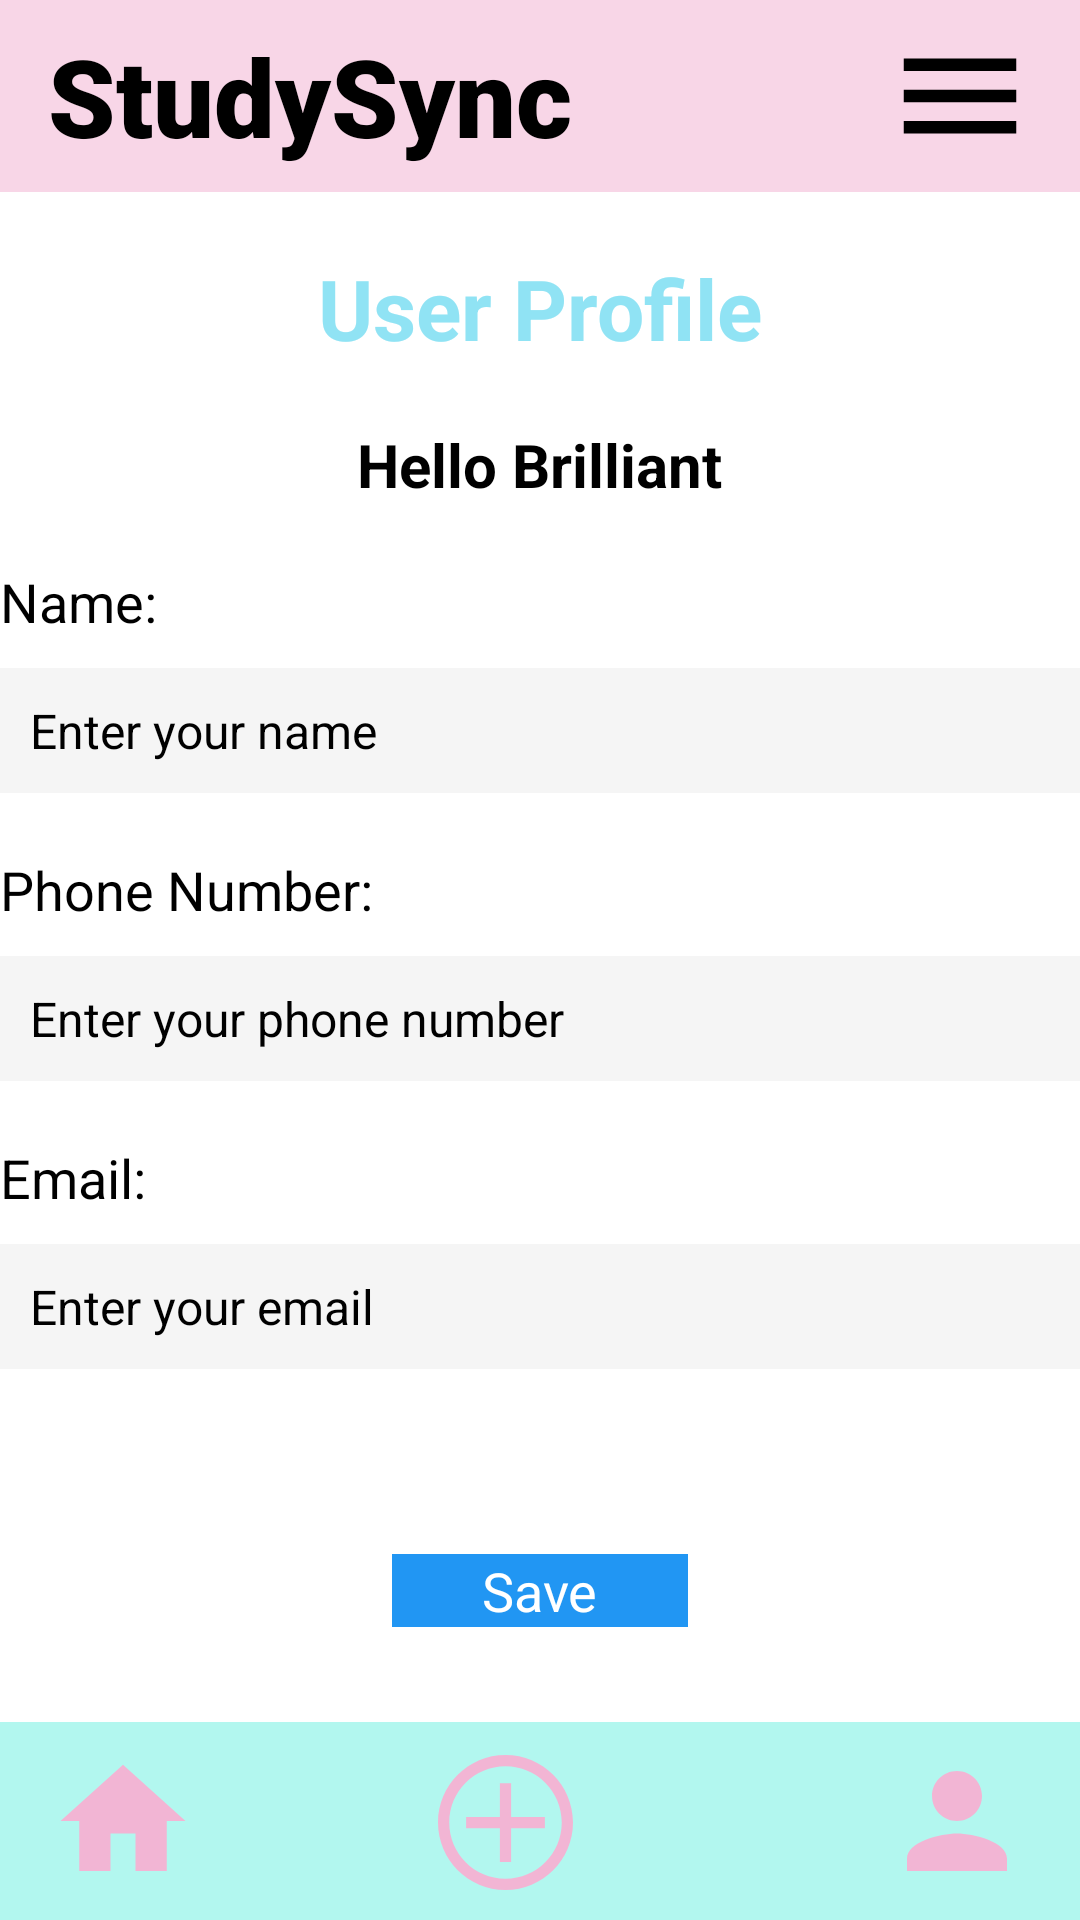

Produce the Android XML layout that renders to this screen, including the resource entries it uses.
<!-- AndroidManifest.xml: application theme Theme.StudySync -->
<!-- res/layout/activity_profile_information.xml -->
<?xml version="1.0" encoding="utf-8"?>
<RelativeLayout xmlns:android="http://schemas.android.com/apk/res/android"
    xmlns:app="http://schemas.android.com/apk/res-auto"
    android:layout_width="match_parent"
    android:layout_height="match_parent"
    xmlns:tools="http://schemas.android.com/tools"
    android:background="#FFFFFF">

    
    <RelativeLayout
        android:id="@+id/headerLayout"
        android:layout_width="match_parent"
        android:layout_height="64dp"
        android:background="#8CF2B5D4"
        android:gravity="center_vertical">

        
        <TextView
            android:id="@+id/logoTextView"
            android:layout_width="wrap_content"
            android:layout_height="wrap_content"
            android:layout_centerVertical="true"
            android:layout_marginStart="16dp"
            android:fontFamily="sans-serif-black"
            android:text="StudySync"
            android:textColor="#000000"
            android:textSize="36sp"
            android:textStyle="bold" />

        
        <ImageButton
            android:id="@+id/menuIcon"
            android:layout_width="wrap_content"
            android:layout_height="match_parent"
            android:layout_alignParentEnd="true"
            android:layout_alignParentRight="true"
            android:layout_centerVertical="true"
            android:layout_marginEnd="15dp"
            android:layout_marginRight="15dp"
            android:src="@drawable/ic_hamburger_menu_default"
            app:tint="#000000"
            tools:ignore="SpeakableTextPresentCheck" />

    </RelativeLayout>

    
    <TextView
        android:id="@+id/mainHeading"
        android:layout_width="wrap_content"
        android:layout_height="wrap_content"
        android:layout_below="@id/headerLayout"
        android:layout_centerHorizontal="true"
        android:layout_marginTop="20dp"
        android:text="User Profile"
        android:textColor="#90E3F4"
        android:textSize="28sp"
        android:textStyle="bold" />

    
    <TextView
        android:id="@+id/secondHeading"
        android:layout_width="wrap_content"
        android:layout_height="wrap_content"
        android:layout_below="@id/mainHeading"
        android:layout_centerHorizontal="true"
        android:layout_marginTop="20dp"
        android:text="Hello Brilliant"
        android:textColor="#000000"
        android:textSize="20sp"
        android:textStyle="bold" />

    
    <TextView
        android:id="@+id/nameTextView"
        android:layout_width="wrap_content"
        android:layout_height="wrap_content"
        android:layout_below="@id/secondHeading"
        android:layout_marginTop="20dp"
        android:text="Name:"
        android:textColor="#000000"
        android:textSize="18sp" />

    <EditText
        android:id="@+id/nameEditText"
        android:layout_width="match_parent"
        android:layout_height="wrap_content"
        android:layout_below="@id/nameTextView"
        android:layout_marginTop="10dp"
        android:background="#F5F5F5"
        android:hint="Enter your name"
        android:padding="10dp"
        android:textSize="16sp" />

    <TextView
        android:id="@+id/phoneNumberTextView"
        android:layout_width="wrap_content"
        android:layout_height="wrap_content"
        android:layout_below="@id/nameEditText"
        android:layout_marginTop="20dp"
        android:text="Phone Number:"
        android:textColor="#000000"
        android:textSize="18sp" />

    <EditText
        android:id="@+id/phoneNumberEditText"
        android:layout_width="match_parent"
        android:layout_height="wrap_content"
        android:layout_below="@id/phoneNumberTextView"
        android:layout_marginTop="10dp"
        android:background="#F5F5F5"
        android:hint="Enter your phone number"
        android:inputType="phone"
        android:padding="10dp"
        android:textSize="16sp" />

    <TextView
        android:id="@+id/emailTextView"
        android:layout_width="wrap_content"
        android:layout_height="wrap_content"
        android:layout_below="@id/phoneNumberEditText"
        android:layout_marginTop="20dp"
        android:text="Email:"
        android:textColor="#000000"
        android:textSize="18sp" />

    <EditText
        android:id="@+id/emailEditText"
        android:layout_width="match_parent"
        android:layout_height="wrap_content"
        android:layout_below="@id/emailTextView"
        android:layout_marginTop="10dp"
        android:background="#F5F5F5"
        android:hint="Enter your email"
        android:inputType="textEmailAddress"
        android:padding="10dp"
        android:textSize="16sp" />

    
    <TextView
        android:id="@+id/errorMessageTextView"
        android:layout_width="wrap_content"
        android:layout_height="wrap_content"
        android:layout_below="@id/emailEditText"
        android:layout_centerHorizontal="true"
        android:layout_marginTop="20dp"
        android:text=""
        android:textColor="#FF0000"
        android:textSize="16sp" />

    
    <Button
        android:id="@+id/saveButton"
        android:layout_width="wrap_content"
        android:layout_height="wrap_content"
        android:layout_below="@id/errorMessageTextView"
        android:layout_centerHorizontal="true"
        android:layout_marginTop="20dp"
        android:background="#2196F3"
        android:paddingStart="30dp"
        android:paddingEnd="30dp"
        android:text="Save"
        android:textColor="#FFFFFF"
        android:textSize="18sp" />

    
    <androidx.constraintlayout.widget.ConstraintLayout
        android:id="@+id/footerLayout"
        android:layout_width="match_parent"
        android:layout_height="66dp"
        android:layout_alignParentBottom="true"
        android:background="#B2F7EF">

        
        <ImageButton
            android:id="@+id/dashboardIcon"
            android:layout_width="wrap_content"
            android:layout_height="wrap_content"
            android:layout_marginStart="16dp"
            android:layout_marginTop="8dp"
            android:layout_marginBottom="8dp"
            android:src="@drawable/ic_dashboard"
            app:layout_constraintBottom_toBottomOf="parent"
            app:layout_constraintStart_toStartOf="parent"
            app:layout_constraintTop_toTopOf="parent"
            app:tint="#F2B5D4"
            tools:ignore="SpeakableTextPresentCheck" />

        

        

        

        <ImageButton
            android:id="@+id/plusIcon"
            android:layout_width="wrap_content"
            android:layout_height="wrap_content"
            android:layout_marginStart="80dp"
            android:layout_marginTop="8dp"
            android:layout_marginBottom="8dp"
            android:src="@drawable/ic_plus"
            app:layout_constraintBottom_toBottomOf="parent"
            app:layout_constraintStart_toEndOf="@id/dashboardIcon"
            app:layout_constraintTop_toTopOf="parent"
            app:layout_constraintVertical_bias="0.571"
            app:tint="#F2B5D4"
            tools:ignore="SpeakableTextPresentCheck" />

        <ImageButton
            android:id="@+id/profileIcon"
            android:layout_width="wrap_content"
            android:layout_height="wrap_content"
            android:layout_marginTop="8dp"
            android:layout_marginEnd="16dp"
            android:layout_marginBottom="8dp"
            android:src="@drawable/ic_profile"
            app:layout_constraintBottom_toBottomOf="parent"
            app:layout_constraintEnd_toEndOf="parent"
            app:layout_constraintTop_toTopOf="parent"
            app:tint="#F2B5D4"
            tools:ignore="SpeakableTextPresentCheck" />

    </androidx.constraintlayout.widget.ConstraintLayout>
</RelativeLayout>
<!-- resources referenced by this layout -->
<resources>
  <!-- drawable ic_dashboard (drawable) -->
  <vector xmlns:android="http://schemas.android.com/apk/res/android"
      android:width="50dp"
      android:height="50dp"
      android:viewportWidth="24"
      android:viewportHeight="24"
      android:tint="#F2B5D4"
      android:contentDescription="dashboard icon">
  
      <path
          android:fillColor="@android:color/transparent"
          android:pathData="M0 0h24v24H0z"/>
      <path
          android:fillColor="#F2B5D4"
          android:pathData="M10 20v-6h4v6h5v-8h3L12 3 2 12h3v8z"/>
  </vector>
  <!-- drawable ic_hamburger_menu_default (drawable) -->
  <vector xmlns:android="http://schemas.android.com/apk/res/android"
      android:width="50dp"
      android:height="50dp"
      android:viewportWidth="24"
      android:viewportHeight="24"
      android:tint="#000000">
      <path
          android:fillColor="@android:color/transparent"
          android:pathData="M0 0h24v24H0z"/>
      <path
          android:fillColor="#000000"
          android:pathData="M3 18h18v-2H3v2zm0-5h18v-2H3v2zm0-7v2h18V6H3z"/>
  </vector>
  <!-- drawable ic_plus (drawable) -->
  <vector xmlns:android="http://schemas.android.com/apk/res/android"
      android:width="45dp"
      android:height="45dp"
      android:viewportWidth="24"
      android:viewportHeight="24"
      android:tint="#F2B5D4"
      android:contentDescription="add post icon">
  
      <path
          android:fillColor="@android:color/transparent"
          android:pathData="M0 0h24v24H0z"/>
      <path
          android:fillColor="#F2B5D4"
          android:pathData="M19 13h-6v6h-2v-6H5v-2h6V5h2v6h6z"/>
      <path
          android:fillColor="@android:color/transparent"
          android:pathData="M0 0h24v24H0z"/>
      <path
          android:fillColor="#F2B5D4"
          android:pathData="M12 2c5.52 0 10 4.48 10 10s-4.48 10-10 10S2 17.52 2 12 6.48 2 12 2m0-2C5.37 0 0 5.37 0 12s5.37 12 12 12 12-5.37 12-12S18.63 0 12 0z"/>
  </vector>
  <!-- drawable ic_profile (drawable) -->
  <vector xmlns:android="http://schemas.android.com/apk/res/android"
      android:width="50dp"
      android:height="50dp"
      android:viewportWidth="24"
      android:viewportHeight="24"
      android:tint="#F2B5D4"
      android:contentDescription="profile icon">
  
      <path
          android:fillColor="@android:color/transparent"
          android:pathData="M0 0h24v24H0z"/>
      <path
          android:fillColor="#F2B5D4"
          android:pathData="M12 12c2.21 0 4-1.79 4-4s-1.79-4-4-4-4 1.79-4 4 1.79 4 4 4zm0 2c-2.67 0-8 1.34-8 4v2h16v-2c0-2.66-5.33-4-8-4z"/>
  </vector>
  <style name="Theme.StudySync" parent="Base.Theme.StudySync">
          
          <item name="android:navigationBarColor">@android:color/transparent</item>
          <item name="android:statusBarColor">@android:color/transparent</item>
          <item name="android:windowLightStatusBar">?attr/isLightTheme</item>
      </style>
</resources>
